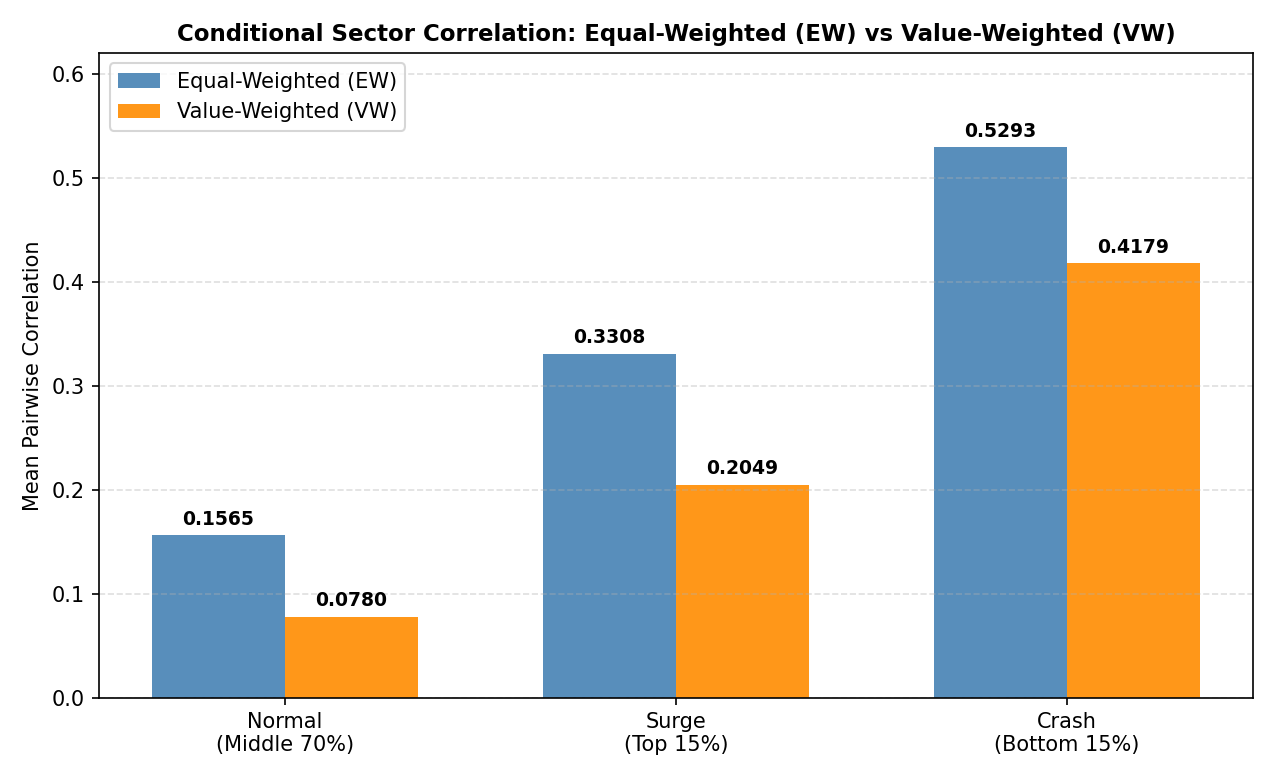

The file beside this chart, header and first rows:
Regime, EW_Mean_Corr, VW_Mean_Corr, Diff_EW_minus_VW, EW_Ratio_vs_Normal, VW_Ratio_vs_Normal
Normal (보통 날), 0.1565, 0.078, 0.0785, 1.0, 1.0
Surge (급등일), 0.3308, 0.2049, 0.1259, 2.11, 2.63
Crash (급락일), 0.5293, 0.4179, 0.1114, 3.38, 5.36
Crash - Surge (비대칭성), 0.1985, 0.213, -0.0145, , 
